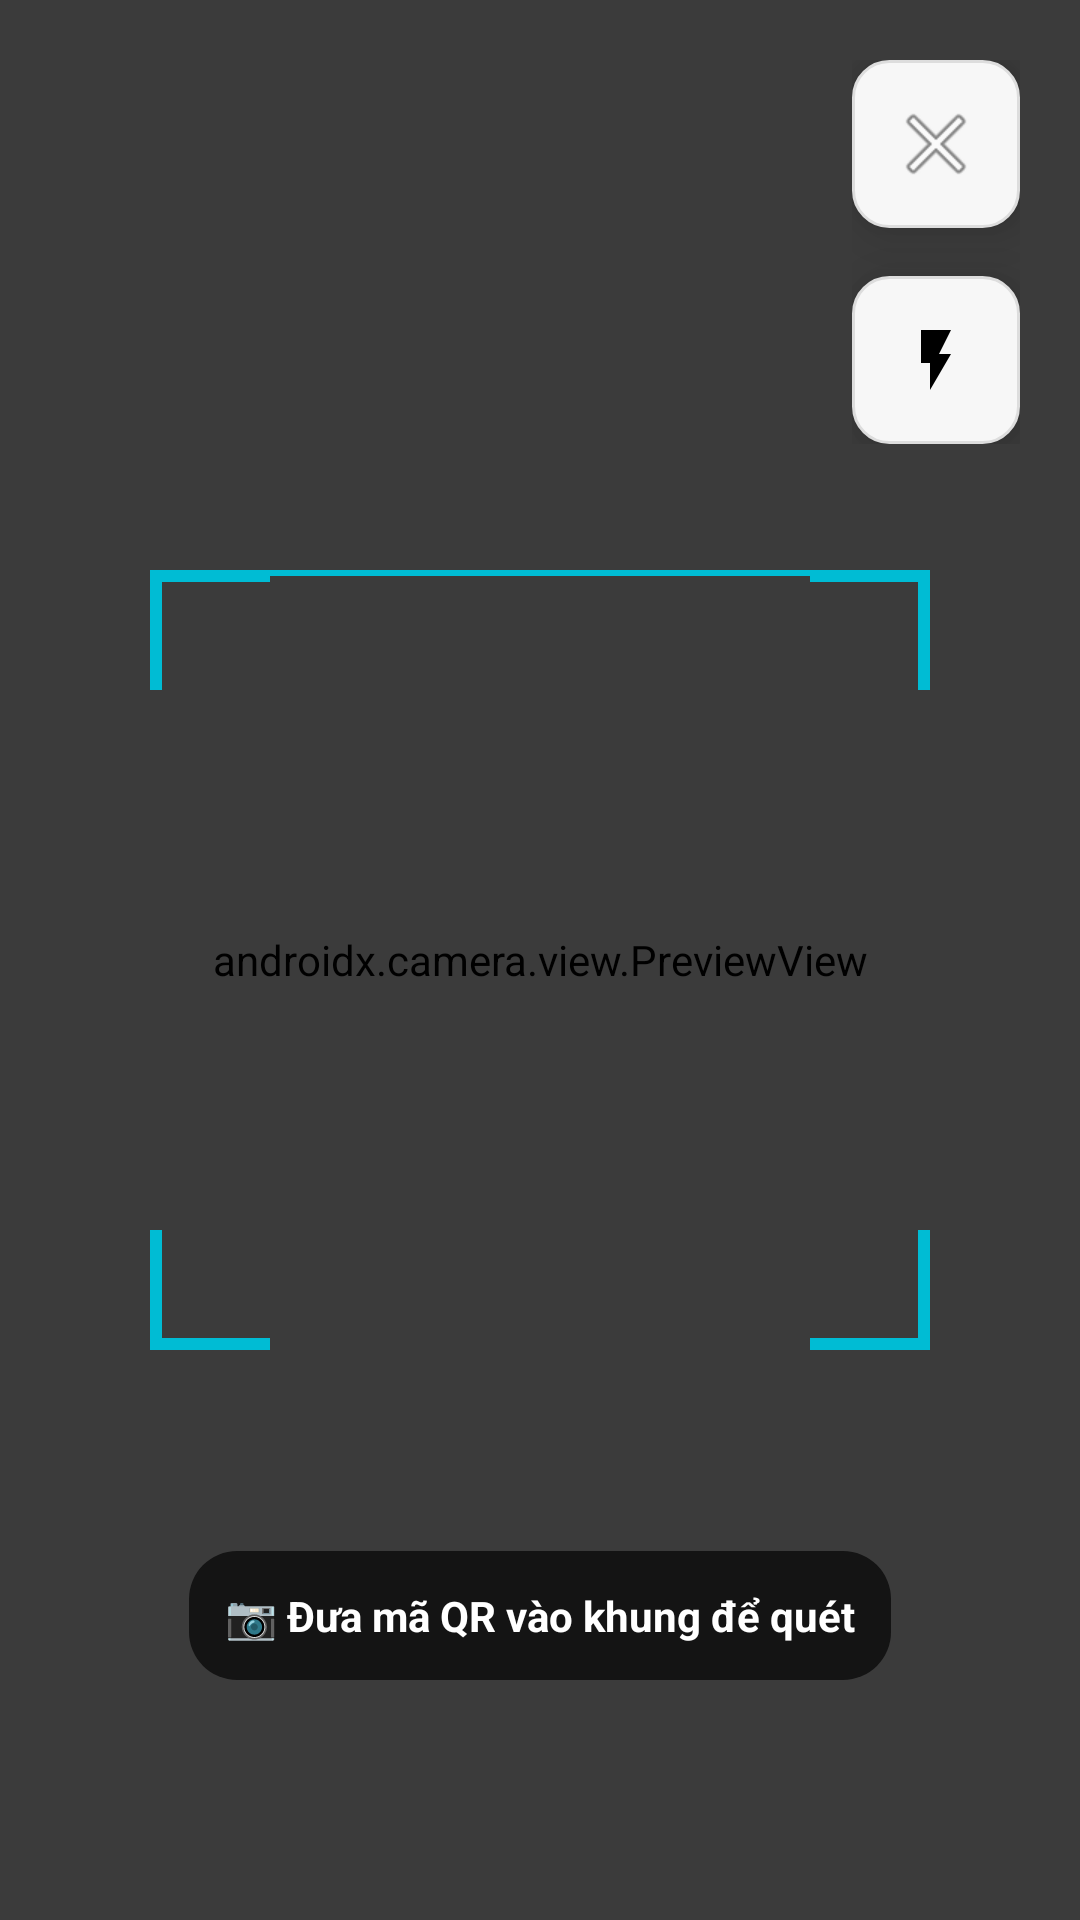

This screen was rendered from an Android layout file. Write that file and the resources it references.
<!-- AndroidManifest.xml: activity theme Theme.AppCompat.NoActionBar -->
<!-- res/layout/activity_scanner.xml -->
<?xml version="1.0" encoding="utf-8"?>
<FrameLayout xmlns:android="http://schemas.android.com/apk/res/android"
    xmlns:app="http://schemas.android.com/apk/res-auto"
    xmlns:tools="http://schemas.android.com/tools"
    android:layout_width="match_parent"
    android:layout_height="match_parent"
    android:background="#000000"
    tools:ignore="UnusedResources">

    <androidx.camera.view.PreviewView
        android:id="@+id/viewFinder"
        android:layout_width="match_parent"
        android:layout_height="match_parent" />

    
    <View
        android:layout_width="match_parent"
        android:layout_height="match_parent"
        android:background="#88000000" />

    
    <FrameLayout
        android:layout_width="260dp"
        android:layout_height="260dp"
        android:layout_gravity="center"
        android:background="@android:color/transparent">

        
        <View
            android:layout_width="match_parent"
            android:layout_height="match_parent"
            android:background="@android:color/transparent" />

        
        <View
            android:layout_width="40dp"
            android:layout_height="4dp"
            android:background="#00BCD4"
            android:layout_gravity="top|start" />
        <View
            android:layout_width="4dp"
            android:layout_height="40dp"
            android:background="#00BCD4"
            android:layout_gravity="top|start" />

        <View
            android:layout_width="40dp"
            android:layout_height="4dp"
            android:background="#00BCD4"
            android:layout_gravity="top|end" />
        <View
            android:layout_width="4dp"
            android:layout_height="40dp"
            android:background="#00BCD4"
            android:layout_gravity="top|end" />

        <View
            android:layout_width="40dp"
            android:layout_height="4dp"
            android:background="#00BCD4"
            android:layout_gravity="bottom|start" />
        <View
            android:layout_width="4dp"
            android:layout_height="40dp"
            android:background="#00BCD4"
            android:layout_gravity="bottom|start" />

        <View
            android:layout_width="40dp"
            android:layout_height="4dp"
            android:background="#00BCD4"
            android:layout_gravity="bottom|end" />
        <View
            android:layout_width="4dp"
            android:layout_height="40dp"
            android:background="#00BCD4"
            android:layout_gravity="bottom|end" />

        
        <View
            android:id="@+id/scan_line"
            android:layout_width="match_parent"
            android:layout_height="2dp"
            android:background="#00BCD4"
            android:layout_gravity="top" />

    </FrameLayout>

    
    <LinearLayout
        android:layout_width="wrap_content"
        android:layout_height="wrap_content"
        android:orientation="vertical"
        android:layout_gravity="top|end"
        android:layout_margin="20dp"
        android:gravity="center"
        tools:ignore="RelativeOverlap">

        
        <ImageButton
            android:id="@+id/btn_close_camera"
            android:layout_width="56dp"
            android:layout_height="56dp"
            android:background="@drawable/bg_bubble"
            android:src="@android:drawable/ic_menu_close_clear_cancel"
            android:elevation="10dp"
            android:padding="12dp"
            android:scaleType="centerInside"
            android:contentDescription="Đóng Camera"
            app:tint="#FF5252"
            android:layout_marginBottom="16dp"/>

        
        <ImageButton
            android:id="@+id/btn_flash"
            android:layout_width="56dp"
            android:layout_height="56dp"
            android:background="@drawable/bg_bubble"
            android:src="@drawable/ic_flash"
            android:elevation="10dp"
            android:padding="12dp"
            android:scaleType="centerInside"
            android:contentDescription="Bật/Tắt Flash"
            app:tint="#888888"/>
    </LinearLayout>

    <TextView
        android:layout_width="wrap_content"
        android:layout_height="wrap_content"
        android:layout_gravity="bottom|center_horizontal"
        android:layout_marginBottom="80dp"
        android:background="@drawable/shape_button_rounded"
        android:backgroundTint="#AA000000"
        android:padding="12dp"
        android:text="📷 Đưa mã QR vào khung để quét"
        android:textColor="#FFFFFF"
        android:textSize="14sp"
        android:textStyle="bold" />

</FrameLayout>
<!-- resources referenced by this layout -->
<resources>
  <!-- drawable bg_bubble (drawable) -->
  <?xml version="1.0" encoding="utf-8"?>
  <shape xmlns:android="http://schemas.android.com/apk/res/android"
      android:shape="rectangle">
      <solid android:color="@color/color_arches" />
      <stroke
          android:width="1dp"
          android:color="@color/color_hairline" />
      <corners android:radius="12dp" />
  </shape>
  <!-- drawable ic_flash (drawable) -->
  <vector xmlns:android="http://schemas.android.com/apk/res/android"
      android:width="24dp"
      android:height="24dp"
      android:viewportWidth="24"
      android:viewportHeight="24">
      <path
          android:fillColor="#000000"
          android:pathData="M7,2v11h3v9l7,-12h-4l4,-8z" />
  </vector>
  <!-- drawable shape_button_rounded (drawable) -->
  <?xml version="1.0" encoding="utf-8"?>
  <shape xmlns:android="http://schemas.android.com/apk/res/android"
      android:shape="rectangle">
      <corners android:radius="16dp" /> </shape>
  <color name="color_arches">#f7f7f7</color>
  <color name="color_hairline">#dddddd</color>
</resources>
